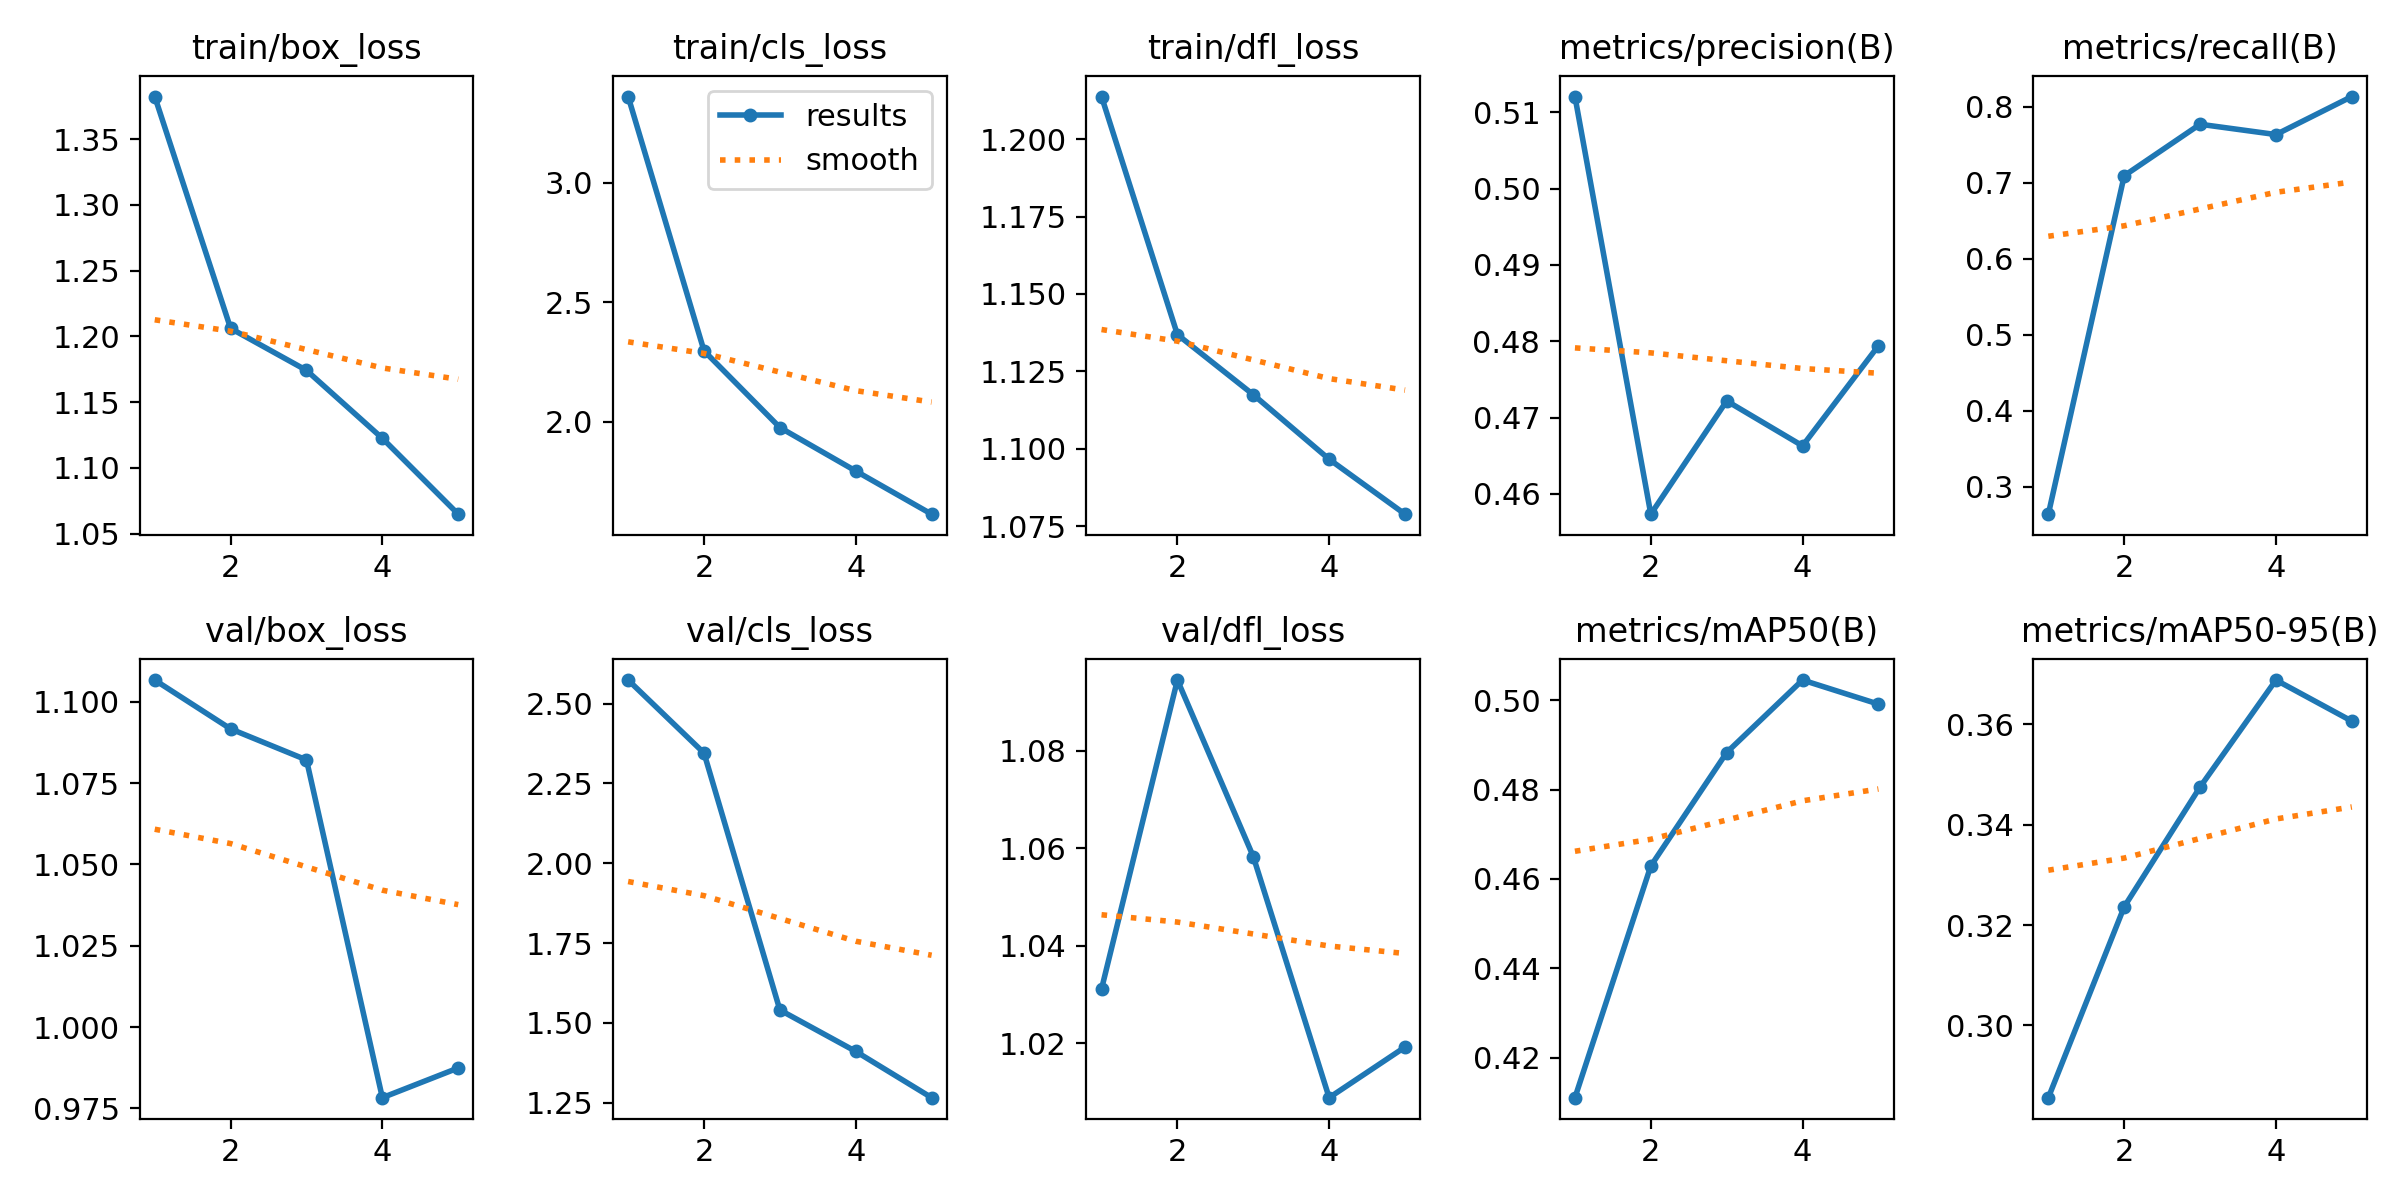

The table this chart was drawn from, first rows:
epoch, time, train/box_loss, train/cls_loss, train/dfl_loss, metrics/precision(B), metrics/recall(B), metrics/mAP50(B), metrics/mAP50-95(B), val/box_loss, val/cls_loss, val/dfl_loss, lr/pg0, lr/pg1, lr/pg2
1, 24.68, 1.382, 3.361, 1.214, 0.5121, 0.2636, 0.411, 0.2856, 1.107, 2.574, 1.031, 0.0005507, 0.0005507, 0.0005507
2, 44.32, 1.206, 2.297, 1.137, 0.4573, 0.709, 0.4629, 0.3237, 1.092, 2.345, 1.094, 0.0008873, 0.0008873, 0.0008873
3, 65.67, 1.174, 1.976, 1.117, 0.4722, 0.7767, 0.4883, 0.3475, 1.082, 1.54, 1.058, 0.001004, 0.001004, 0.001004
4, 85.69, 1.123, 1.794, 1.097, 0.4663, 0.7632, 0.5045, 0.3689, 0.9783, 1.41, 1.009, 0.0006768, 0.0006768, 0.0006768
5, 105.6, 1.065, 1.614, 1.079, 0.4794, 0.8132, 0.4991, 0.3607, 0.9874, 1.265, 1.019, 0.0003467, 0.0003467, 0.0003467
